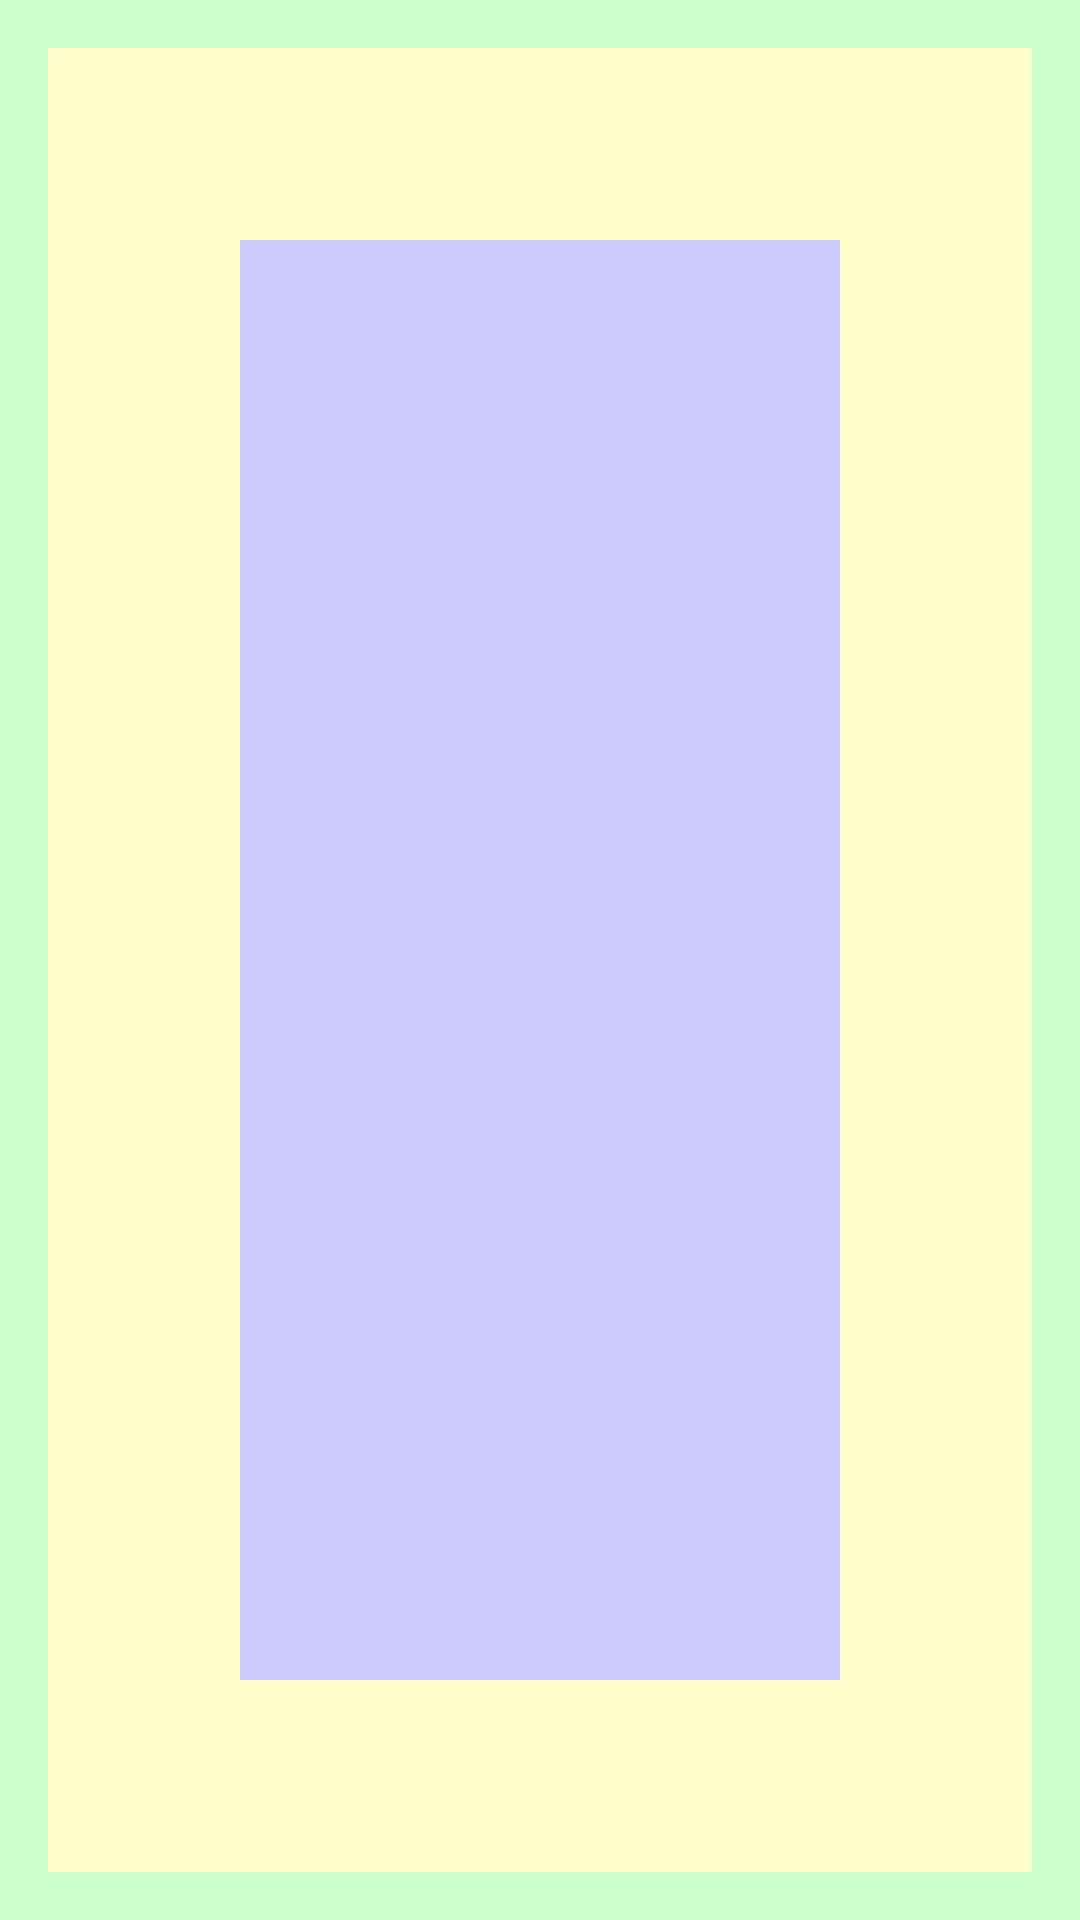

Here is an Android app screen rendered from its layout file. Give the layout XML and the strings, colors and styles it references.
<!-- AndroidManifest.xml: application theme AppTheme -->
<!-- res/layout/activity_activities_second.xml -->
<?xml version="1.0" encoding="utf-8"?>
<RelativeLayout xmlns:android="http://schemas.android.com/apk/res/android"
    android:layout_width="match_parent"
    android:layout_height="match_parent"
    android:background="#CCFFCC">

    <RelativeLayout
        android:layout_width="wrap_content"
        android:layout_height="wrap_content"
        android:layout_centerHorizontal="true"
        android:layout_centerVertical="true"
        android:layout_margin="16dp"
        android:background="#FFFFCC"
        android:padding="64dp">

        <TextView
            android:id="@+id/textView"
            android:layout_width="match_parent"
            android:layout_height="match_parent"
            android:background="#CCCCFF"
            android:textColor="@android:color/black"
            android:textSize="22sp" />
    </RelativeLayout>
</RelativeLayout>
<!-- resources referenced by this layout -->
<resources>
  <style name="AppTheme" parent="Theme.AppCompat.Light.DarkActionBar">
          <item name="colorPrimary">@color/colorPrimary</item>
          <item name="colorPrimaryDark">@color/colorPrimaryDark</item>
          <item name="colorAccent">@color/colorAccent</item>
      </style>
  <color name="colorPrimary">#3F51B5</color>
  <color name="colorPrimaryDark">#303F9F</color>
  <color name="colorAccent">#101D7D</color>
</resources>
